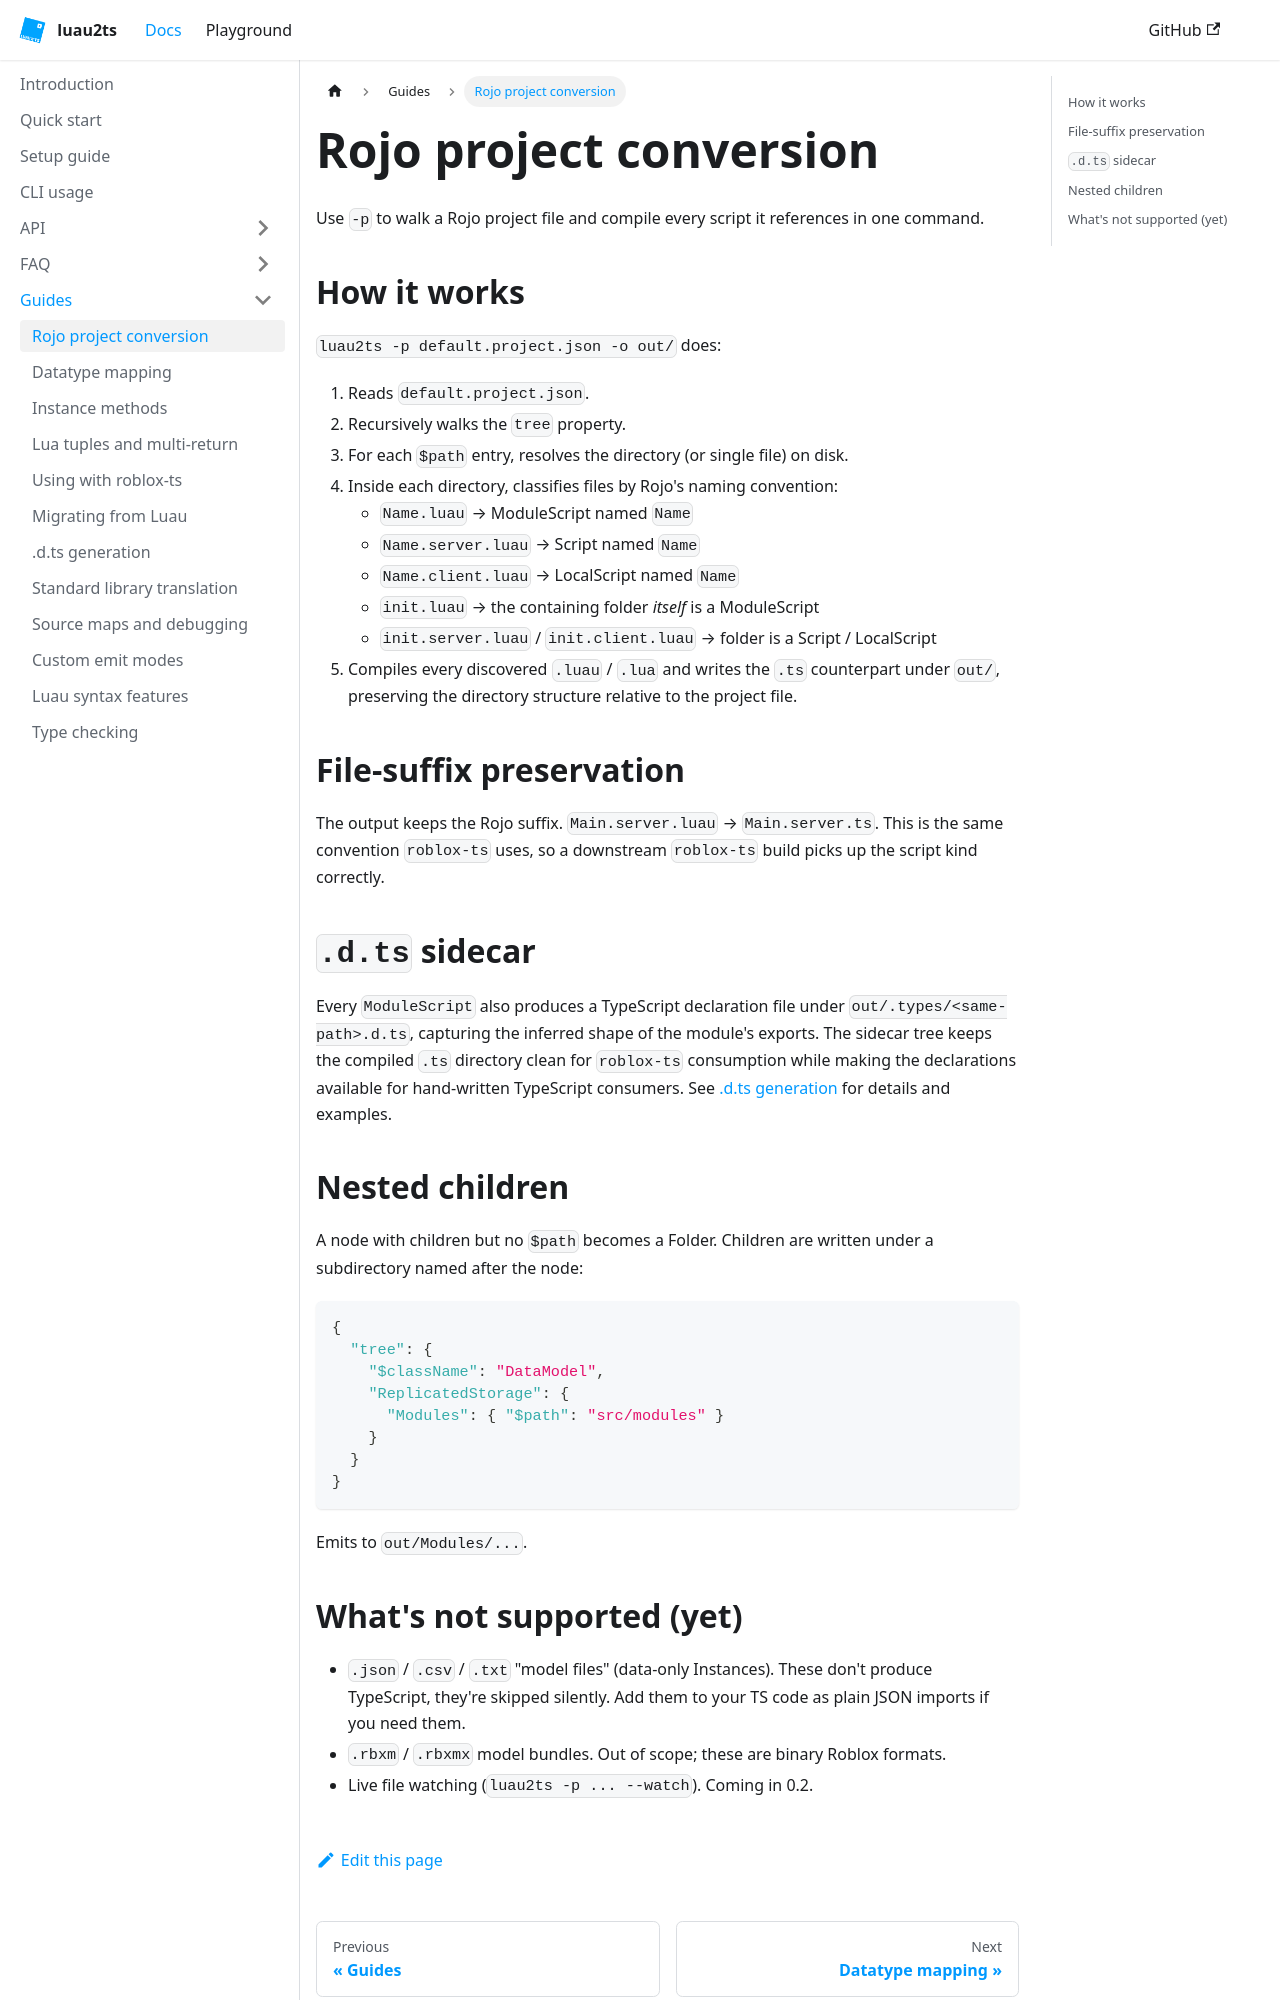

repository: Luau2TS/luau2ts.com · page: docs/guides/rojo-project-conversion/index.html · generator: docusaurus

---
sidebar_position: 1
title: Rojo project conversion
---

# Rojo project conversion

Use `-p` to walk a Rojo project file and compile every script it references in one command.

## How it works

`luau2ts -p default.project.json -o out/` does:

1. Reads `default.project.json`.
2. Recursively walks the `tree` property.
3. For each `$path` entry, resolves the directory (or single file) on disk.
4. Inside each directory, classifies files by Rojo's naming convention:
   - `Name.luau` → ModuleScript named `Name`
   - `Name.server.luau` → Script named `Name`
   - `Name.client.luau` → LocalScript named `Name`
   - `init.luau` → the containing folder *itself* is a ModuleScript
   - `init.server.luau` / `init.client.luau` → folder is a Script / LocalScript
5. Compiles every discovered `.luau` / `.lua` and writes the `.ts` counterpart under `out/`, preserving the directory structure relative to the project file.

## File-suffix preservation

The output keeps the Rojo suffix. `Main.server.luau` → `Main.server.ts`. This is the same convention `roblox-ts` uses, so a downstream `roblox-ts` build picks up the script kind correctly.

## `.d.ts` sidecar

Every `ModuleScript` also produces a TypeScript declaration file under `out/.types/<same-path>.d.ts`, capturing the inferred shape of the module's exports. The sidecar tree keeps the compiled `.ts` directory clean for `roblox-ts` consumption while making the declarations available for hand-written TypeScript consumers. See [.d.ts generation](./dts-generation) for details and examples.

## Nested children

A node with children but no `$path` becomes a Folder. Children are written under a subdirectory named after the node:

```json
{
  "tree": {
    "$className": "DataModel",
    "ReplicatedStorage": {
      "Modules": { "$path": "src/modules" }
    }
  }
}
```

Emits to `out/Modules/...`.
